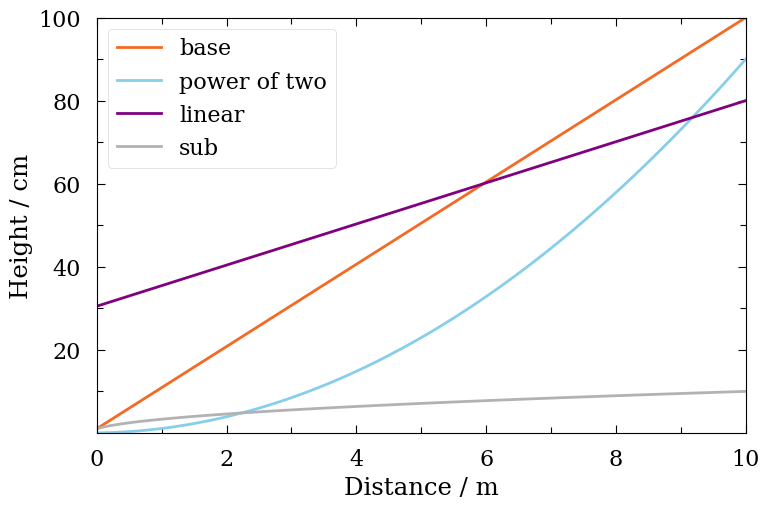

Here is the Python script that generated this plot:
# -*- coding: utf-8 -*-
"""
Created on Tue Oct 14 12:58:52 2025

Here I want to create my ideal 2D-XY-Graphic

@author: smfadurm
"""


# %%
import matplotlib.pyplot as plt
import matplotlib.ticker as ticker
import numpy as np

def standardized_plot(
    x, y_list,
    xlabel="X", ylabel="Y", title=None,
    grid=False, style="seaborn-v0_8-paper",
    savepath=None, labels=None, startAtZero=True,
    font="Helvetica"
):
    """
    x : list or array
    y_list : list of lists/arrays (each inner list/array is a separate line to plot)
    labels : list of strings for legend (optional)
    startAtZero : if True, axes start at 0 with a small offset to avoid tick artifacts
    """
    # Ensure y_list is a list of 1D arrays
    y_list_corrected = []
    for y in y_list:
        y = np.array(y)
        if y.ndim == 2 and y.shape[0] == 1:
            y = y.flatten()
        elif y.ndim > 1 and y.shape[0] != x.shape[0]:
            y = y.T if y.shape[1] == x.shape[0] else y.flatten()
        y_list_corrected.append(y)

    # Use a consistent Matplotlib style
    plt.style.use('default')
    plt.style.use(style)
    
    if font=='Helvetica':
        plt.rcParams['font.family'] = 'serif'
        plt.rcParams['font.sans-serif'] = [font]
    else:
        plt.rcParams['font.family'] = 'sans-serif'
        plt.rcParams['font.sans-serif'] = [font]

    # Create a new figure and axis
    fig, ax = plt.subplots(figsize=(6*1.3, 4*1.3))
  
    # Plot each dataset and keep handles for legend
    color=['#F46A25', '#87CEEB', 'purple', '#B2B2B2', 'grey', 'lime']

    
    lines = []
    for idx, y in enumerate(y_list_corrected):
        label = labels[idx] if labels and idx < len(labels) else f"Line {idx+1}"
        line, = ax.plot(x, y, linewidth=2, label=label, color=color[idx])
        lines.append(line)
    
    # Label axes and title
    ax.set_xlabel(xlabel)
    ax.set_ylabel(ylabel)
    if title:
        ax.set_title(title)
    
    # Optional grid
    if grid:
        ax.grid(True, linestyle='--', alpha=0.7)
    
    # Configure major and minor ticks: inward-facing on all sides
    ax.tick_params(which='major', direction='in', 
                   top=True, right=True, length=6, width=0.8)
    ax.tick_params(which='minor', direction='in', 
                   top=True, right=True, length=4, width=0.8)

    # Automatically adjust tick intervals with alternating major and minor ticks
    ax.xaxis.set_major_locator(ticker.AutoLocator())
    ax.xaxis.set_minor_locator(ticker.AutoMinorLocator(2))
    ax.yaxis.set_major_locator(ticker.AutoLocator())
    ax.yaxis.set_minor_locator(ticker.AutoMinorLocator(2))

    # Set axes starting at 0 with a small offset to avoid tick artifacts
    if startAtZero:
        xmin = min(x)
        y_max = max([y.max() for y in y_list_corrected])
        y_min = min([y.min() for y in y_list_corrected])
        
        ax.set_xlim(left=xmin, right=max(x))
        ax.set_ylim(bottom=y_min, top=y_max)

    # Add legend
    ax.legend()
    
    # Tidy layout
    fig.tight_layout()
    
    # Save as SVG (vector graphic)
    if savepath:
        if not savepath.lower().endswith(".svg"):
            savepath += ".svg"
        fig.savefig(savepath, format="svg")
    
    return fig, ax




# %%
if __name__=="__main__":
    
    # data
    N = 100
    x = np.linspace(0, 10, N)
    y = np.linspace(1, 100, N)
    y2 = 0.009*y**2
    y3 = y*0.5 + 30
    y4 = y**0.5
    y5 = y4+40
    
    # function call
    standardized_plot(x, [y, y2, y3, y4], 
                      'Distance / m', 'Height / cm',   
                      labels=["base", "power of two", "linear", "sub"],
                      style='seaborn-v0_8-poster',
                      savepath=r'C:\Users\<user>\Desktop\test',
                      font = 'Helvetica')














